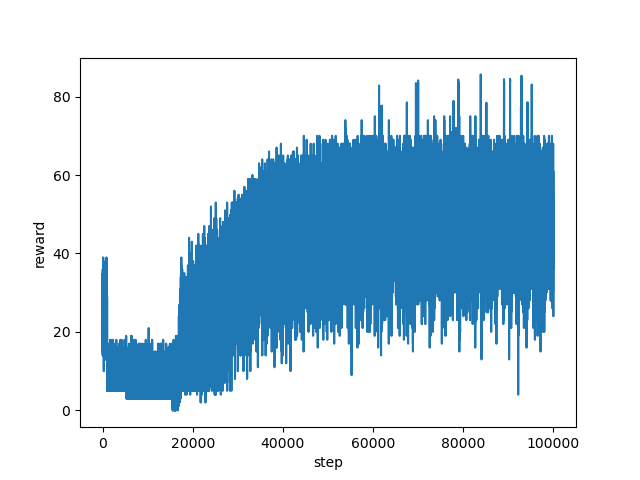

Source data for this figure (header and first rows):
step, reward
0, 30.62
1, 15.0
2, 24.0
3, 31.0
4, 29.0
5, 31.0
6, 33.0
7, 27.0
8, 22.0
9, 20.0
10, 25.0
11, 25.0
12, 29.0
13, 32.0
14, 27.0
15, 20.0
16, 31.0
17, 34.0
18, 24.0
19, 31.0
20, 26.0
21, 32.0
22, 28.0
23, 31.0
24, 28.0
25, 36.0
26, 21.0
27, 29.0
28, 29.0
29, 29.0
30, 29.0
31, 23.0
32, 33.0
33, 29.0
34, 26.0
35, 33.0
36, 27.0
37, 21.0
38, 31.0
39, 29.0
40, 25.0
41, 30.0
42, 33.0
43, 28.0
44, 36.0
45, 28.0
46, 27.0
47, 25.0
48, 29.0
49, 21.0
50, 26.0
51, 28.0
52, 30.0
53, 22.0
54, 26.0
55, 30.0
56, 33.0
57, 33.0
58, 34.0
59, 14.0
... 99,940 more rows
